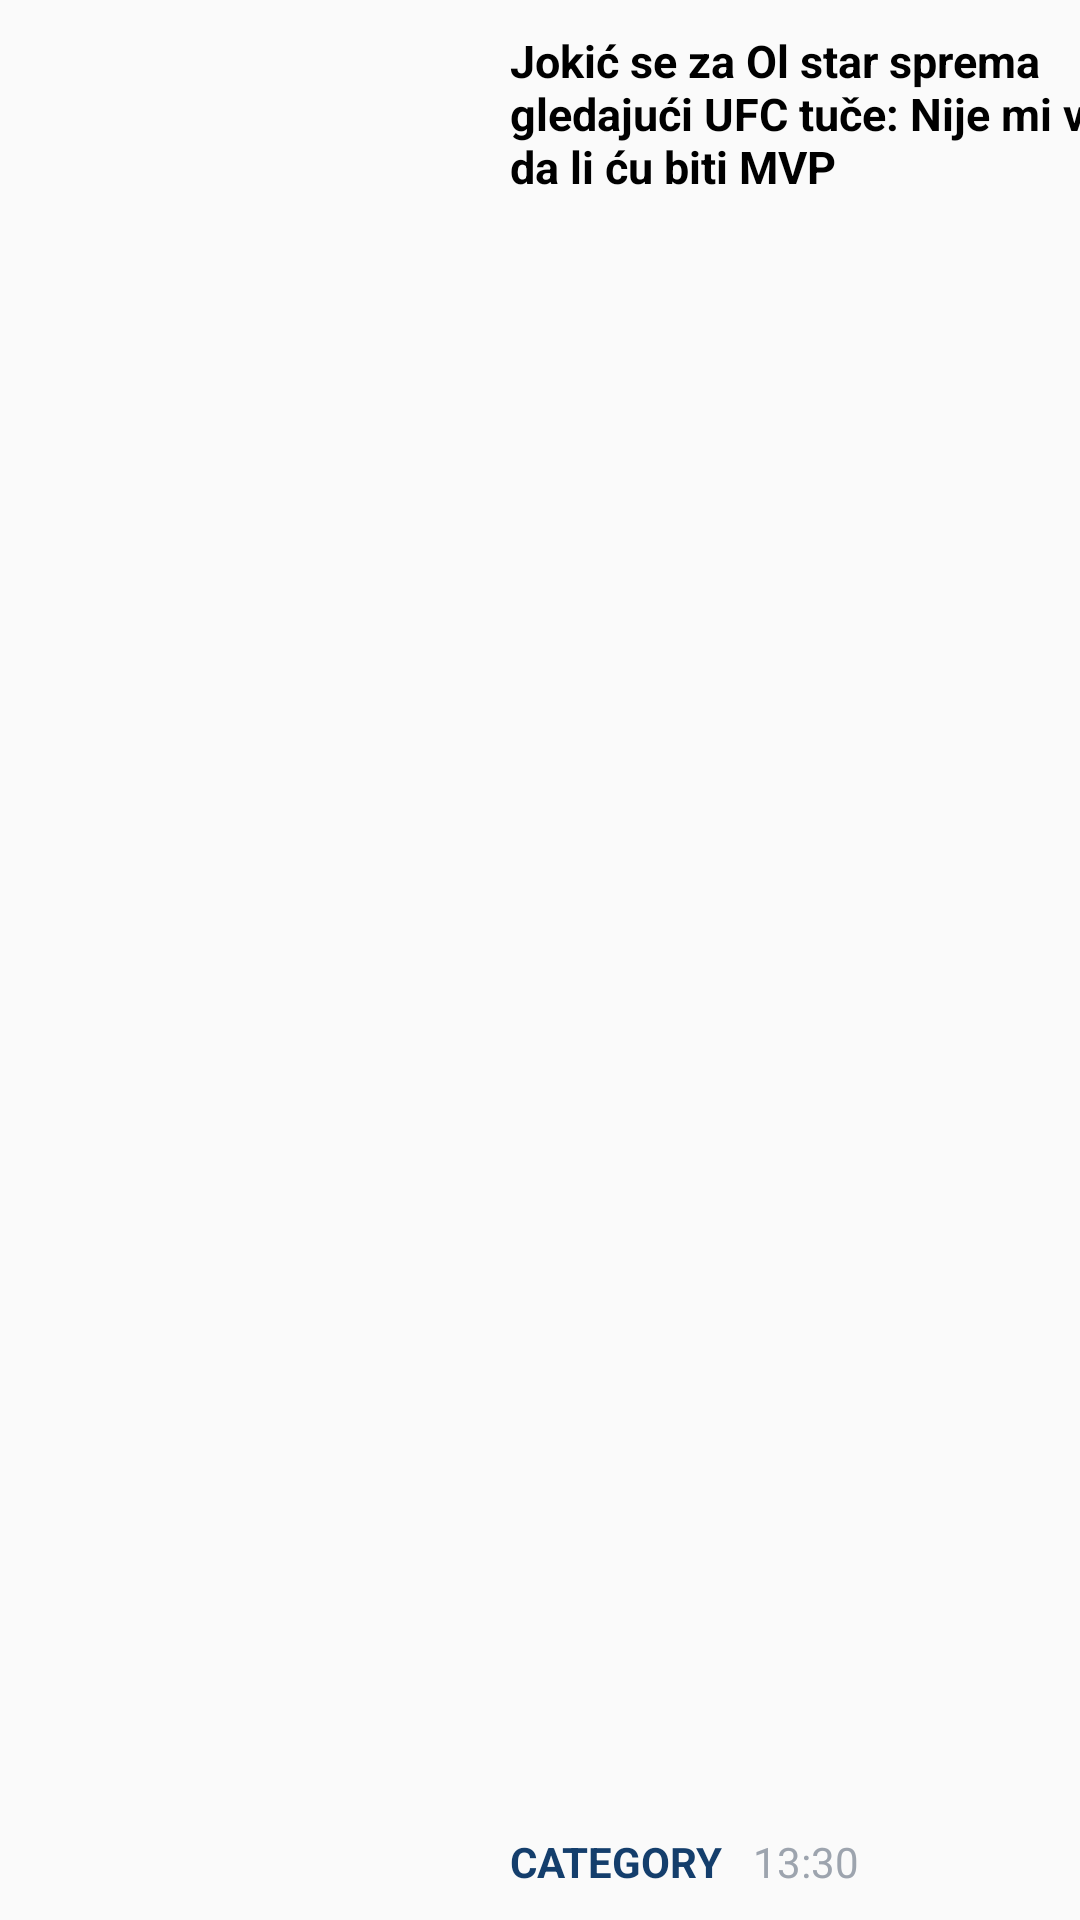

Produce the Android XML layout that renders to this screen, including the resource entries it uses.
<!-- AndroidManifest.xml: application theme Theme.KomentarProject -->
<!-- res/layout/rv_item_small_news.xml -->
<?xml version="1.0" encoding="utf-8"?>
<androidx.constraintlayout.widget.ConstraintLayout xmlns:android="http://schemas.android.com/apk/res/android"
    xmlns:app="http://schemas.android.com/apk/res-auto"
    android:layout_width="match_parent"
    android:layout_height="wrap_content">

    <ImageView
        android:id="@+id/imageViewSmall"
        android:layout_width="150dp"
        android:layout_height="130dp"
        android:layout_margin="@dimen/margin_left"
        app:layout_constraintBottom_toBottomOf="parent"
        app:layout_constraintStart_toStartOf="parent"
        app:layout_constraintTop_toTopOf="parent"
        android:src="@mipmap/ic_launcher"
        android:scaleType="centerCrop"/>

    <TextView
        android:id="@+id/textViewInfo"
        android:layout_width="235dp"
        android:layout_height="wrap_content"
        android:text="Jokić se za Ol star sprema gledajući UFC tuče: Nije mi važno da li ću biti MVP"
        android:textColor="@color/black"
        android:textSize="15dp"
        android:layout_margin="@dimen/margin_left"
        android:maxLines="3"
        android:textStyle="bold"
        app:layout_constraintStart_toEndOf="@+id/imageViewSmall"
        app:layout_constraintTop_toTopOf="parent" />

    <TextView
        android:id="@+id/textViewCategory"
        android:layout_width="wrap_content"
        android:layout_height="wrap_content"
        android:layout_margin="@dimen/margin_left"
        android:text="Category"
        android:textAllCaps="true"
        android:textColor="@color/dark_blue"
        android:textStyle="bold"
        app:layout_constraintBottom_toBottomOf="parent"
        app:layout_constraintStart_toEndOf="@+id/imageViewSmall" />

    <TextView
        android:id="@+id/textViewTime"
        android:layout_width="wrap_content"
        android:layout_height="wrap_content"
        android:layout_margin="@dimen/margin_left"
        android:text="13:30"
        android:textColor="@color/gray"
        app:layout_constraintBottom_toBottomOf="parent"
        app:layout_constraintStart_toEndOf="@+id/textViewCategory" />

</androidx.constraintlayout.widget.ConstraintLayout>
<!-- resources referenced by this layout -->
<resources>
  <color name="black">#FF000000</color>
  <color name="dark_blue">#143E6C</color>
  <color name="gray">#9DA4AE</color>
  <dimen name="margin_left">10dp</dimen>
  <style name="Theme.KomentarProject" parent="Theme.AppCompat.DayNight.NoActionBar">
          
          <item name="colorPrimary">@color/dark_blue</item>
          <item name="colorPrimaryVariant">@color/dark_blue</item>
          <item name="colorOnPrimary">@color/white</item>
  
          
          <item name="android:statusBarColor" tools:targetApi="l">?attr/colorPrimaryVariant</item>
          
      </style>
  <color name="white">#FFFFFFFF</color>
</resources>
